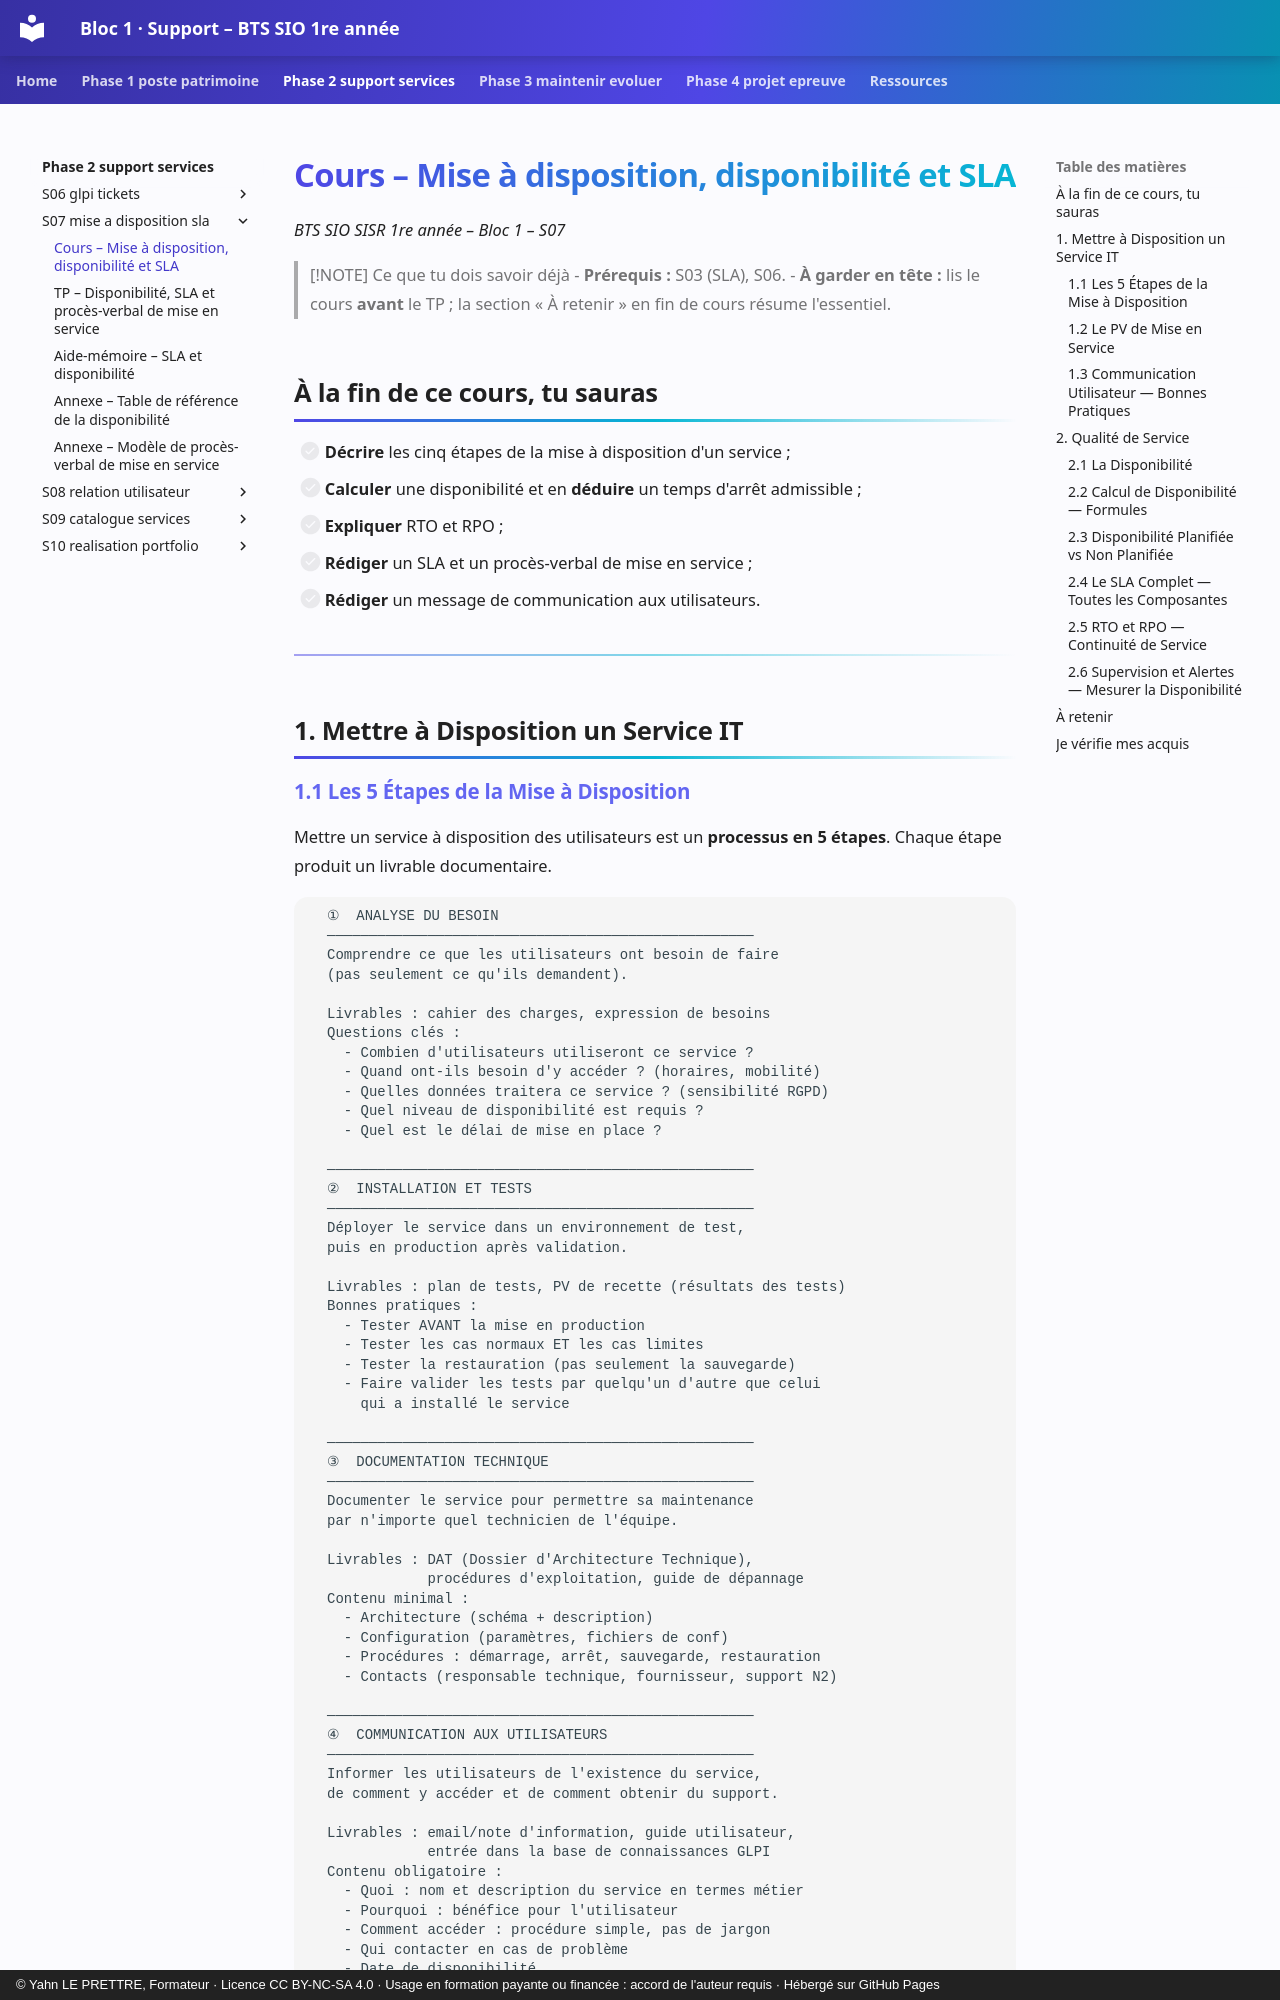

repository: YahnLP/bts1-sio-sisr-bloc1 · page: phase-2-support-services/S07-mise-a-disposition-sla/01-cours/index.html · generator: mkdocs · copyright: © Yahn LE PRETTRE, Formateur · Licence CC BY-NC-SA 4.0 · Usage en formation payante ou financée : accord de l'auteur requis · Hébergé sur GitHub Pages

# Cours – Mise à disposition, disponibilité et SLA

*BTS SIO SISR 1re année – Bloc 1 – S07*

> [!NOTE] Ce que tu dois savoir déjà
> - **Prérequis :** S03 (SLA), S06.
> - **À garder en tête :** lis le cours **avant** le TP ; la section « À retenir » en fin de cours résume l'essentiel.

## À la fin de ce cours, tu sauras

- [ ] **Décrire** les cinq étapes de la mise à disposition d'un service ;
- [ ] **Calculer** une disponibilité et en **déduire** un temps d'arrêt admissible ;
- [ ] **Expliquer** RTO et RPO ;
- [ ] **Rédiger** un SLA et un procès-verbal de mise en service ;
- [ ] **Rédiger** un message de communication aux utilisateurs.

---


## 1. Mettre à Disposition un Service IT
